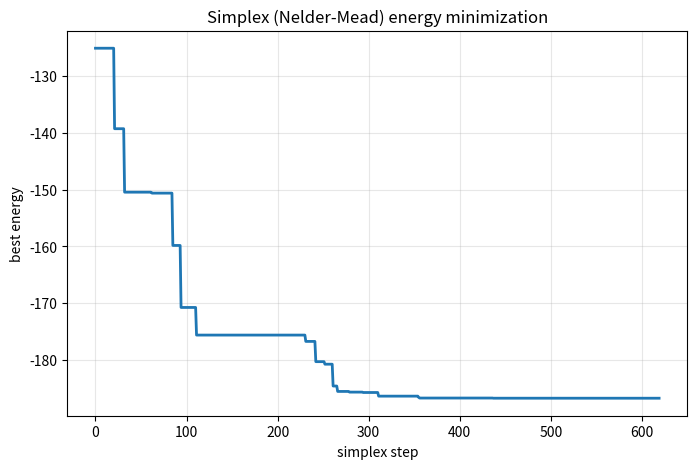
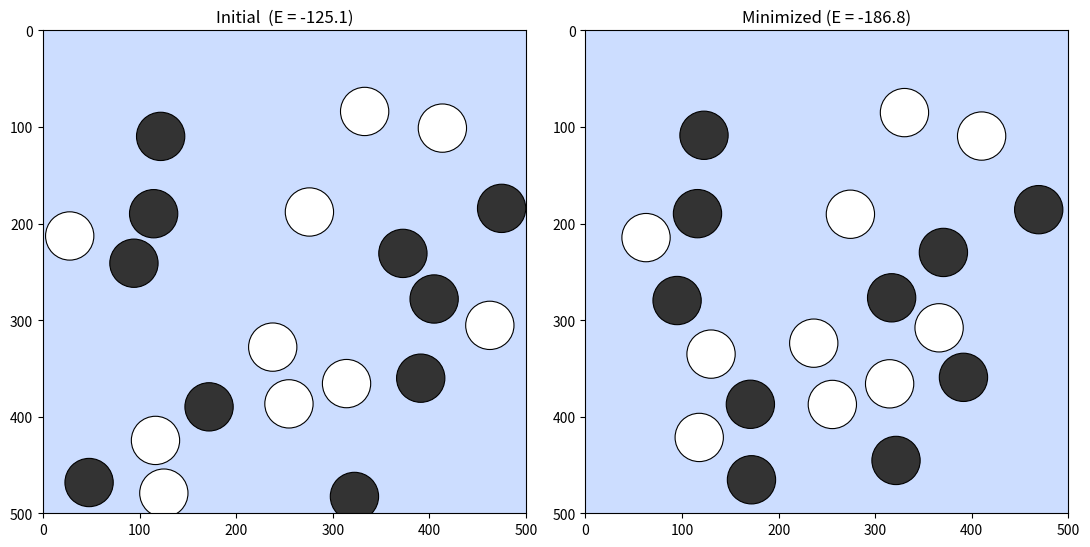
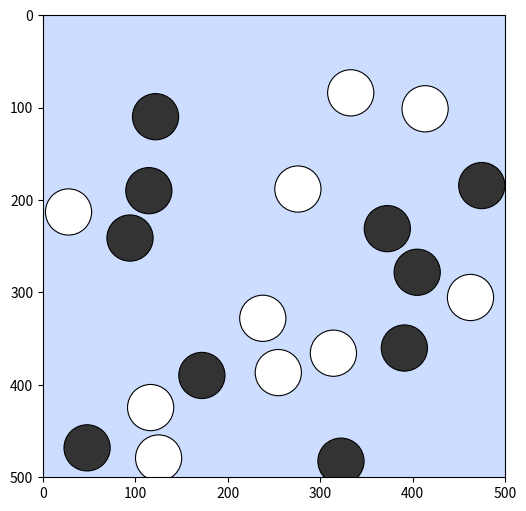

These figures' Python source, in order:
# --- Install required packages (works locally, on Colab, and on JupyterLite) ---
%pip install -q matplotlib

from math import sqrt

import matplotlib.pyplot as plt
from matplotlib.patches import Circle
from matplotlib.animation import FuncAnimation
from matplotlib import rc

from random import random, randint, seed

# Show animations inline
rc('animation', html='jshtml')
%matplotlib inline

### distance ###
def dist(A, B):
    return sqrt((A[0]-B[0])**2 + (A[1]-B[1])**2)

### change sign ###
def SignR(a, b):
    if b > 0:
        return a
    else:
        return -a

### colour particles based on charge ###
def charge_color(charge, qat):
    if charge == qat:
        return "#FFFFFF"   # positive
    else:
        return "#333333"   # negative

# LJ energy from the squared distance
def LJ2(distsquare, epsilon, sigma_exp6):
    # E_LJ = 4 eps [ (sigma/r)^12 - (sigma/r)^6 ], from the squared distance
    u = (1/distsquare)**3 * sigma_exp6        # u = (sigma/r)^6,  u*u = (sigma/r)^12
    return 4*epsilon * u * (u - 1)            # = 4 eps [ (sigma/r)^12 - (sigma/r)^6 ]

# classical Coulomb from the squared distance
def Coulomb2(r, dielec, qa, qb):
    return qa*qb / (dielec*sqrt(r))

# Total energy Evdw + Ecoulomb (uses squared distance), with periodic boundary conditions
def Calc_Ene(coord, epsilon, sigma, dielec, cutoffsquare, boxdim, elec=1):
    Ene = 0.0
    sigma_exp6 = sigma**6
    # doubly nested loop over all particle pairs
    for i in range(len(coord)-1):
        for j in range(i+1, len(coord)):
            # squared atomic distance (nearest image)
            distsquare = 0
            for k in range(2):
                tmp = coord[j][k] - coord[i][k]
                halfbox = boxdim[k]/2
                tmp = tmp - SignR(halfbox, tmp-halfbox) - SignR(halfbox, tmp+halfbox)
                distsquare += tmp**2
            distsquare = max(distsquare, 1e-6)   # avoid division by zero
            if distsquare < cutoffsquare:
                qa = coord[i][2]
                qb = coord[j][2]
                Ene += LJ2(distsquare, epsilon, sigma_exp6)
                if elec:
                    Ene += Coulomb2(distsquare, dielec, qa, qb)
    return Ene

def make_simplex_coor(coord, nr, xory, step):
    """Copy `coord`, displacing coordinate (atom nr, axis xory) by `step`."""
    listnew = []
    for i in range(len(coord)):
        tmplist = []
        for j in range(len(coord[i]) - 1):        # x and y only
            tmp = float(coord[i][j])
            if i == nr and j == xory:
                tmp = tmp + step
            tmplist.append(tmp)
        tmplist.append(coord[i][-1])              # keep the charge
        listnew.append(tmplist)
    return listnew


class Simplex:
    def __init__(self, ac, step):
        # one vertex per coordinate direction: the base config displaced by `step`
        tmpss = []
        for pp in range(len(ac)):
            for qq in range(len(ac[pp]) - 1):
                tmpss.append(make_simplex_coor(ac, pp, qq, step))
        self.points = tmpss
        self.simplex_energy, self.highest_nr, self.lowest_nr = self.energy()

    def energy(self):
        """Energy of every vertex, plus the highest and lowest vertex indices."""
        simplex_energy = [Calc_Ene(v, Epsilon, Sigma, Dielec, CutOffSquare, BoxDim)
                          for v in self.points]
        highest_nr = max(range(len(simplex_energy)), key=lambda k: simplex_energy[k])
        lowest_nr  = min(range(len(simplex_energy)), key=lambda k: simplex_energy[k])
        return simplex_energy, highest_nr, lowest_nr

    def Update_Simplex(self, new, nr):
        self.points[nr] = new

    def shrimp(self, lowest):
        """Shrink every vertex toward the lowest one by FracShrimp2."""
        lowestcoor = self.points[lowest]
        flat = []
        for count, i in enumerate(self.points):
            new = []
            if count != lowest:
                for x1 in range(len(i)):
                    for jj in range(len(i[x1][:-1])):       # x, y
                        new.append(i[x1][jj] + FracShrimp2*(lowestcoor[x1][jj] - i[x1][jj]))
            else:
                for x1 in range(len(i)):
                    for jj in range(len(i[x1][:-1])):
                        new.append(lowestcoor[x1][jj])
            flat.append(new)
        newpts = []
        for h2av in flat:
            coord = [[h2av[x], h2av[x+1], self.points[0][x//2][2]]
                     for x in range(0, len(h2av), 2)]
            newpts.append(coord)
        self.points = newpts

    def boundary(self, n, nr=0):
        """Apply periodic boundary conditions: n==1 to vertex `nr`, n==2 to all."""
        indices = [nr] if n == 1 else range(len(self.points))
        for count in indices:
            coord = self.points[count]
            for x1 in range(len(coord)):
                for ii in range(2):
                    halfbox = BoxDim[ii]/2
                    Z = coord[x1][ii]
                    coord[x1][ii] = Z - SignR(halfbox, Z) - SignR(halfbox, Z - BoxDim[ii])
            self.points[count] = coord


def Simplex_Reflection(simplex, highest, reflnr=2.0):
    """Reflect the highest vertex through the centroid of the others.

    Returns (reflected_config, contracted_config).
    """
    totalnr = nDim*nAtoms
    av     = [0.0]*totalnr    # centroid of the non-highest vertices
    h      = [0.0]*totalnr    # the highest vertex
    h2av   = [0.0]*totalnr    # reflected point
    alt2av = [0.0]*totalnr    # contracted point

    count = 0
    for i in simplex.points:
        target = av if count != highest else h
        tmp = 0
        for xx in i:
            for jj in xx[:-1]:            # x, y (skip charge)
                target[tmp] = target[tmp] + jj
                tmp = tmp + 1
        count += 1

    for i in range(len(av)):
        av[i] = av[i]/float(count - 1)
    for i in range(len(av)):
        h2av[i]   = h[i] + reflnr*(av[i] - h[i])       # reflection / expansion
        alt2av[i] = h[i] + FracShrimp1*(av[i] - h[i])  # contraction

    coord  = [[h2av[x],   h2av[x+1],   simplex.points[0][x//2][2]] for x in range(0, len(h2av), 2)]
    coord2 = [[alt2av[x], alt2av[x+1], simplex.points[0][x//2][2]] for x in range(0, len(alt2av), 2)]
    return coord, coord2

nDim    = 2               # number of spatial dimensions
nAtoms  = 20              # number of particles
Radius  = 25.0            # particle radius (must leave room to place all atoms)
Sigma   = 2.24 * Radius   # LJ distance parameter sigma (E_LJ = 0 here; minimum at 2^(1/6)*Sigma)
BoxDim  = [500, 500]      # box dimensions
Epsilon = 6.25            # LJ well depth (the minimum of E_LJ is -Epsilon)
Dielec  = 1.0             # dielectric constant
qat     = Radius          # atom absolute charge
frac_neg = 0.5            # fraction of negative charges
OverlapFr = 0.0           # fraction of overlap allowed when placing atoms
CutOff  = 250             # non-bonded cutoff
CutOffSquare = CutOff**2

# --- simplex (Nelder-Mead) controls (tuned for the 20-atom system) ---
Simplex_step = 300.0      # size of the initial simplex (large -> more exploration in 40-D)
FracShrimp1  = 0.5        # contraction of the highest vertex toward the centroid
FracShrimp2  = 0.4        # shrink of all vertices toward the lowest (gentle -> avoids early collapse)
FracExpend   = 2.0        # expansion factor after a successful reflection
deltaE       = 0.001      # convergence criterion on the energy improvement
n2conv       = 600        # number of sub-deltaE steps (cumulative) to declare convergence

Seed     = 100            # random number seed (reproducibility)
max_iter = 20000          # safety cap on the number of simplex steps

import sys

### generate random, non-overlapping coordinates ###
def InitConf(n, dim, radius, qat, frac_neg):
    seed(Seed)
    print("Initializing box, please wait...")
    tmp_coord = []
    i = 0
    ntrial = 0
    nneg = int(float(n) * frac_neg)
    npos = n - nneg

    # first atom (no overlap check)
    x = random()*(dim[0]-radius) + radius
    y = random()*(dim[1]-radius) + radius
    charge = -qat
    if npos == n:
        charge = qat
    i += 1
    tmp_coord.append([x, y, charge])

    # remaining negative charges
    while i < nneg:
        x = random()*(dim[0]-radius) + radius
        y = random()*(dim[1]-radius) + radius
        OVERLAP = 1
        for j in range(i):
            if dist(tmp_coord[j], [x, y]) < (1-OverlapFr)*2*radius:
                OVERLAP = 0
        if OVERLAP:
            tmp_coord.append([x, y, -qat])
            i += 1
        ntrial += 1
        if ntrial > 100000:
            print("initialisation failed -> reduce radius or number of atoms")
            sys.exit()

    # remaining positive charges
    while i < n:
        x = random()*(dim[0]-radius) + radius
        y = random()*(dim[1]-radius) + radius
        OVERLAP = 1
        for j in range(i):
            if dist(tmp_coord[j], [x, y]) < (1-OverlapFr)*2*radius:
                OVERLAP = 0
        if OVERLAP:
            tmp_coord.append([x, y, qat])
            i += 1
        ntrial += 1
        if ntrial > 100000:
            print("initialisation failed -> reduce radius or number of atoms")
            sys.exit()
    return tmp_coord


Atom_Coord = InitConf(nAtoms, BoxDim, Radius, qat, frac_neg)
Color = [charge_color(a[2], qat) for a in Atom_Coord]
print(f"Placed {len(Atom_Coord)} atoms.")

def run_minimization(Atom_Coord):
    """Headless downhill-simplex minimization. Returns (Simp, trajectory, E_hist, move_hist)."""
    Simp = Simplex(Atom_Coord, Simplex_step)
    ConvCrit1 = deltaE
    nconv = 0

    simplex_energy, highest_nr, lowest_nr = Simp.energy()
    best = Simp.points[lowest_nr]
    traj      = [[list(a) for a in best]]
    E_hist    = [simplex_energy[lowest_nr]]
    move_hist = ["init"]

    print("step %6d  E= %.3f" % (0, simplex_energy[lowest_nr]))

    for step in range(1, max_iter+1):
        simplex_energy, highest_nr, lowest_nr = Simp.energy()
        HighEne = simplex_energy[highest_nr]
        LowEne  = simplex_energy[lowest_nr]

        New_Atom_Coord, Alt_Coord = Simplex_Reflection(Simp, highest_nr)   # reflnr = 2
        New_Ene = Calc_Ene(New_Atom_Coord, Epsilon, Sigma, Dielec, CutOffSquare, BoxDim)

        if (HighEne - New_Ene) > ConvCrit1:
            # reflection was successful
            movetype = "Refl"
            Simp.Update_Simplex(New_Atom_Coord, highest_nr)
            Simp.boundary(1, highest_nr)
            # try an additional expansion
            New_Atom_Coord2, _ = Simplex_Reflection(Simp, highest_nr, -FracExpend)
            New_Ene2 = Calc_Ene(New_Atom_Coord2, Epsilon, Sigma, Dielec, CutOffSquare, BoxDim)
            if (New_Ene - New_Ene2) > ConvCrit1:
                movetype = "Re-E"
                Simp.Update_Simplex(New_Atom_Coord2, highest_nr)
                Simp.boundary(1, highest_nr)
        else:
            # reflection failed -> try contracting the highest vertex
            New_Ene = Calc_Ene(Alt_Coord, Epsilon, Sigma, Dielec, CutOffSquare, BoxDim)
            if (HighEne - New_Ene) > ConvCrit1:
                movetype = "High"
                Simp.Update_Simplex(Alt_Coord, highest_nr)
                Simp.boundary(1, highest_nr)
            else:
                # nothing helped -> shrink the whole simplex toward the lowest vertex
                Simp.shrimp(lowest_nr)
                Simp.boundary(2)
                movetype = "Lowe"

        simplex_energy, highest_nr, lowest_nr = Simp.energy()
        best = Simp.points[lowest_nr]
        NewLowEne = simplex_energy[lowest_nr]

        traj.append([list(a) for a in best])
        E_hist.append(NewLowEne)
        move_hist.append(movetype)

        Ene_diff = LowEne - NewLowEne
        if step % 20 == 0:
            print("step %6d  E= %.3f  move= %s" % (step, NewLowEne, movetype))

        # convergence: cumulative count of sub-deltaE improvements
        if abs(Ene_diff) < ConvCrit1:
            nconv += 1
            if nconv > n2conv:
                print("convergence reached at step %d (E= %.3f)" % (step, NewLowEne))
                break

    return Simp, traj, E_hist, move_hist


Simp, traj, E_hist, move_hist = run_minimization(Atom_Coord)
print(f"\nDone in {len(traj)-1} steps. Final (best) E = {E_hist[-1]:.3f}")

fig, ax = plt.subplots(figsize=(8, 5))
ax.plot(range(len(E_hist)), E_hist, lw=2)
ax.set_xlabel("simplex step")
ax.set_ylabel("best energy")
ax.set_title("Simplex (Nelder-Mead) energy minimization")
ax.grid(alpha=0.3)
plt.show()

def draw_config(ax, coord, title):
    ax.set_xlim(0, BoxDim[0])
    ax.set_ylim(0, BoxDim[1])
    ax.set_aspect('equal')
    ax.set_facecolor("#ccddff")
    ax.set_title(title)
    ax.invert_yaxis()   # match the original canvas (y downwards)
    for a in coord:
        col = charge_color(a[2], qat)
        ax.add_patch(Circle((a[0], a[1]), Radius, facecolor=col, edgecolor="black", lw=0.8))

fig, (ax1, ax2) = plt.subplots(1, 2, figsize=(11, 5.5))
draw_config(ax1, traj[0],  f"Initial  (E = {E_hist[0]:.1f})")
draw_config(ax2, traj[-1], f"Minimized (E = {E_hist[-1]:.1f})")
plt.tight_layout()
plt.show()

stride = max(1, len(traj)//120)   # cap at ~120 frames
frames = list(range(0, len(traj), stride))

fig, ax = plt.subplots(figsize=(6, 6))
ax.set_xlim(0, BoxDim[0])
ax.set_ylim(0, BoxDim[1])
ax.set_aspect('equal')
ax.set_facecolor("#ccddff")
ax.invert_yaxis()

circles = [Circle((a[0], a[1]), Radius,
                  facecolor=charge_color(a[2], qat), edgecolor="black", lw=0.8)
           for a in traj[0]]
for c in circles:
    ax.add_patch(c)
title = ax.set_title("")

def update(frame_idx):
    f = frames[frame_idx]
    for c, a in zip(circles, traj[f]):
        c.center = (a[0], a[1])
    title.set_text(f"step {f}   E = {E_hist[f]:.1f}   ({move_hist[f]})")
    return circles + [title]

anim = FuncAnimation(fig, update, frames=len(frames), interval=80, blit=False)
plt.close(fig)   # avoid a duplicate static figure
anim
